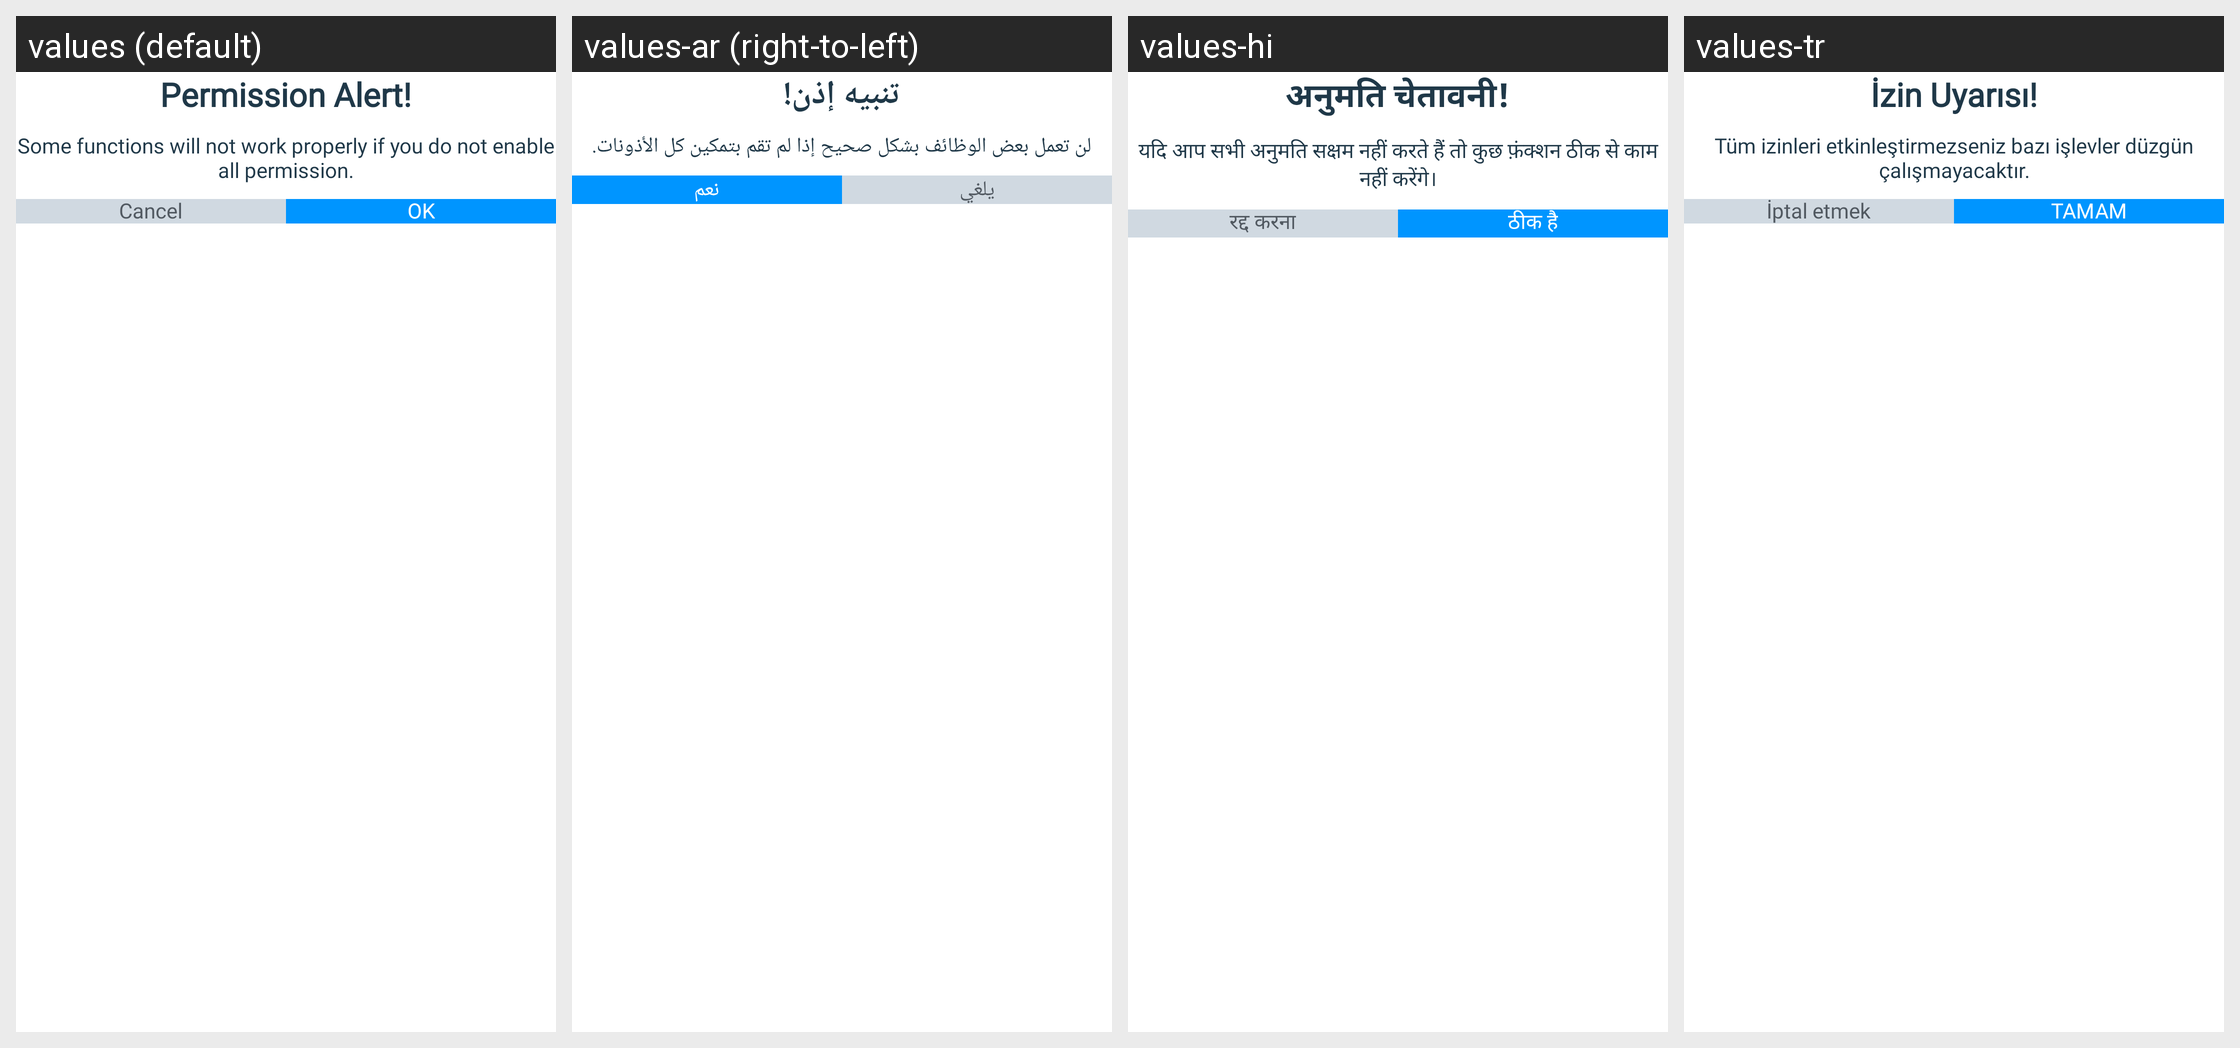

The Android screen above is rendered under several locales of the same app. Produce the string resources it draws, with the default and per-locale values.
Android screen res/layout/dialog_permission.xml rendered under 4 locales, left to right: values (default), values-ar (right-to-left), values-hi, values-tr. Device: Nexus 5 (rendered at 1080×1920; each locale shown at half size, 540×960, under a caption strip naming it); theme Theme.PhoneDialer.
Other locales in the repository, not shown: values-de, values-es, values-fr, values-in, values-ms, values-pt, values-zh.
Strings drawn on this screen, with the default value and each locale's value (text and hints the layout hard-codes, and strings that could not be matched under every locale, appear in the picture but are not listed):

permission_alert
  values: Permission Alert!
  values-ar: تنبيه إذن!
  values-hi: अनुमति चेतावनी!
  values-tr: İzin Uyarısı!

some_function
  values: Some functions will not work properly if you do not enable all permission.
  values-ar: لن تعمل بعض الوظائف بشكل صحيح إذا لم تقم بتمكين كل الأذونات.
  values-hi: यदि आप सभी अनुमति सक्षम नहीं करते हैं तो कुछ फ़ंक्शन ठीक से काम नहीं करेंगे।
  values-tr: Tüm izinleri etkinleştirmezseniz bazı işlevler düzgün çalışmayacaktır.

cancel
  values: Cancel
  values-ar: يلغي
  values-hi: रद्द करना
  values-tr: İptal etmek

OK
  values: OK
  values-ar: نعم
  values-hi: ठीक है
  values-tr: TAMAM
